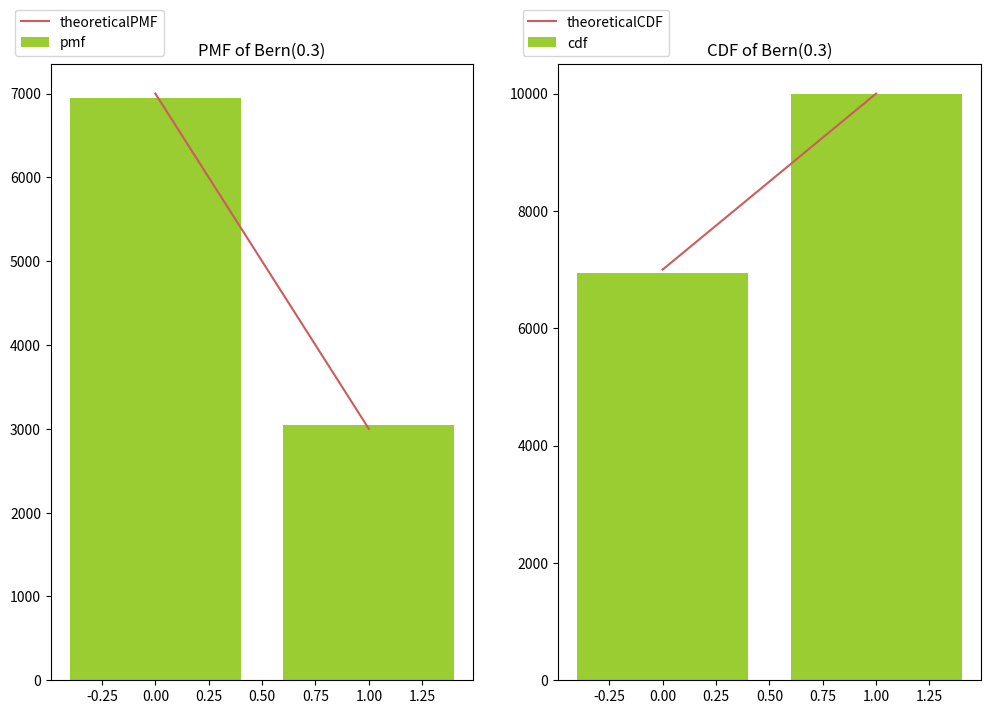
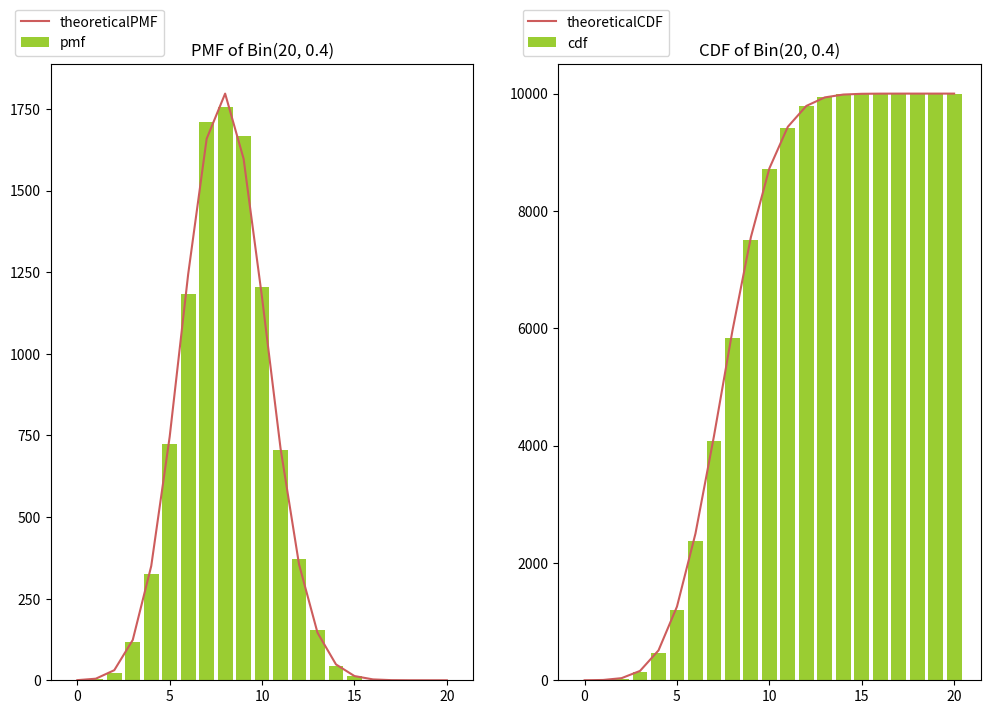
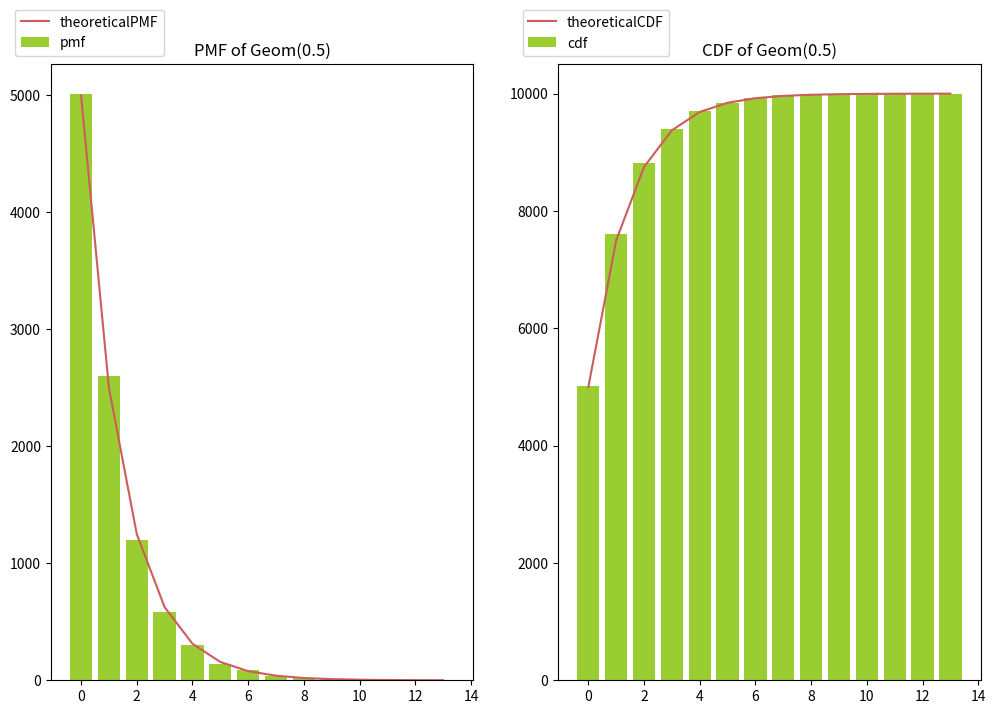
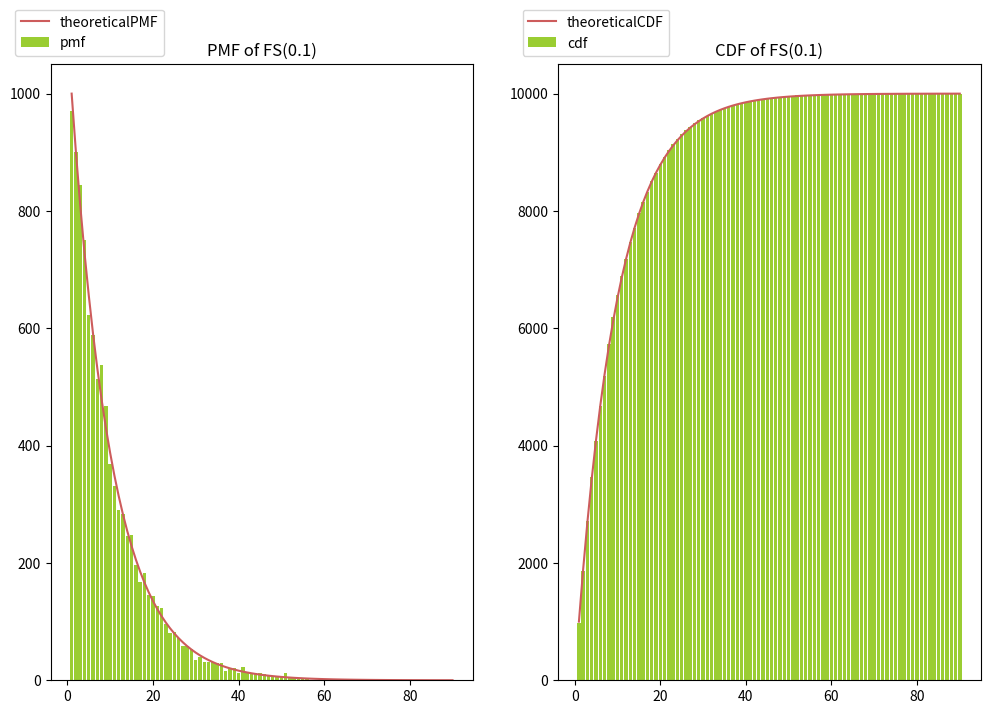
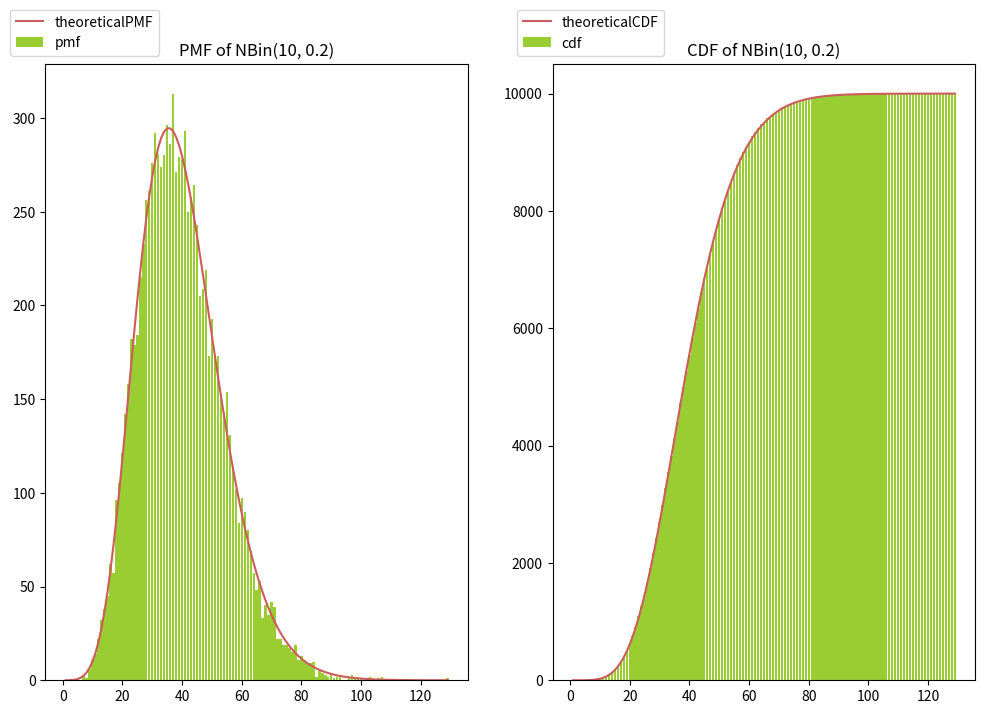
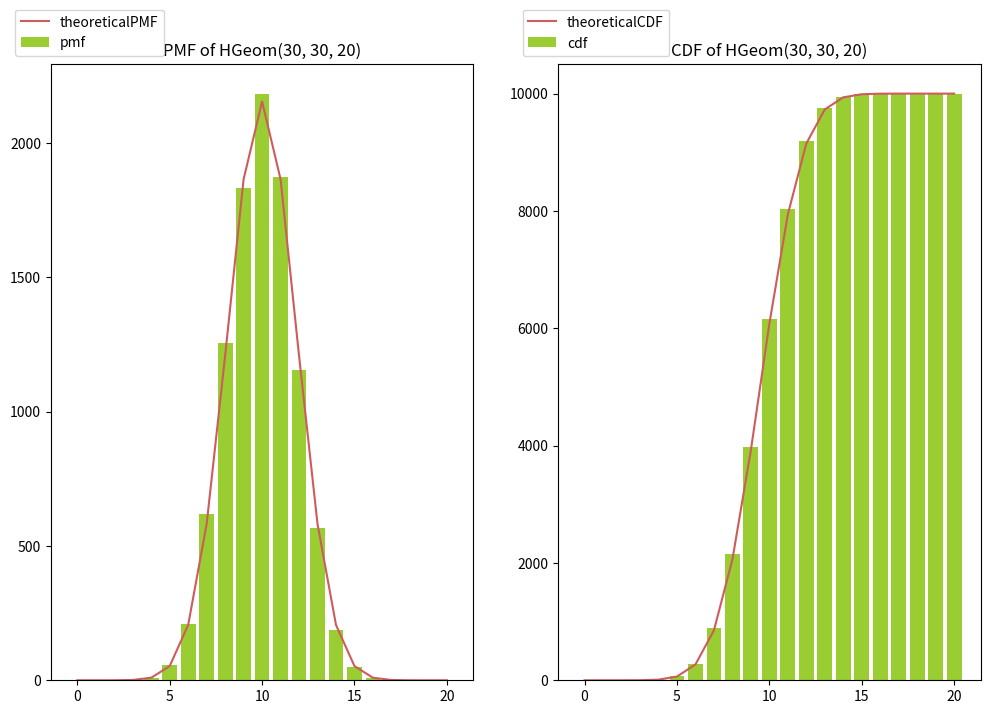
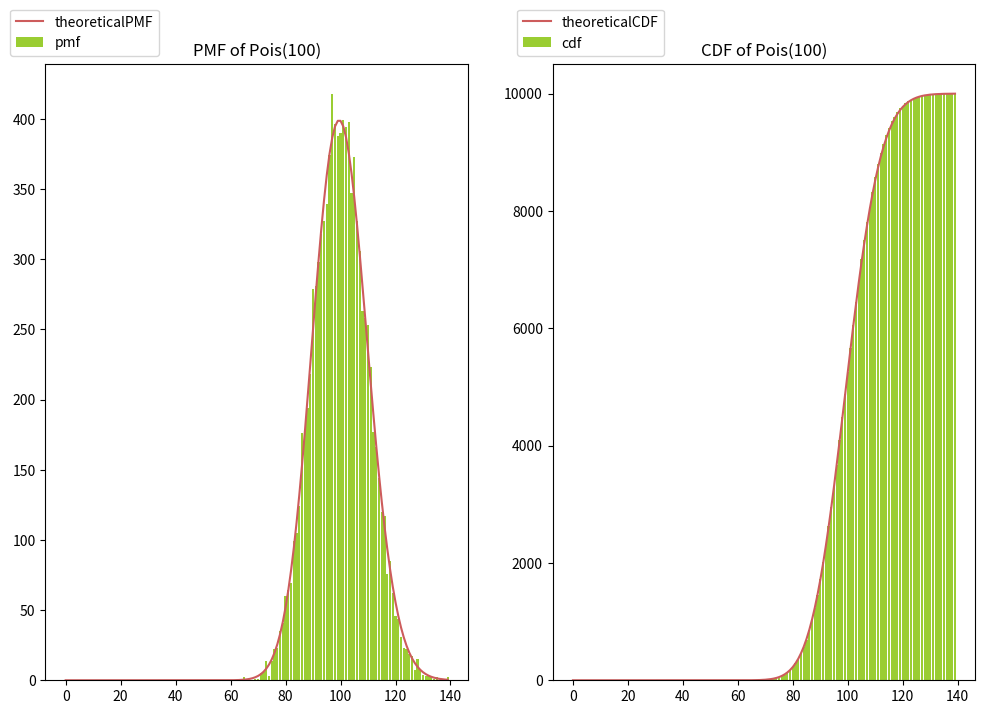
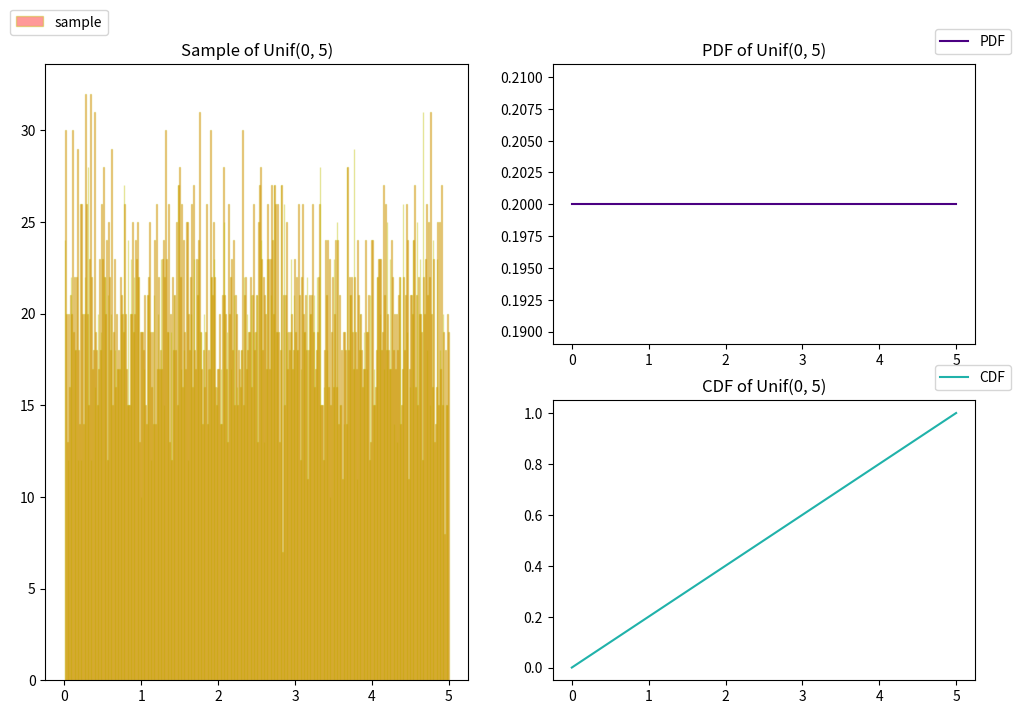
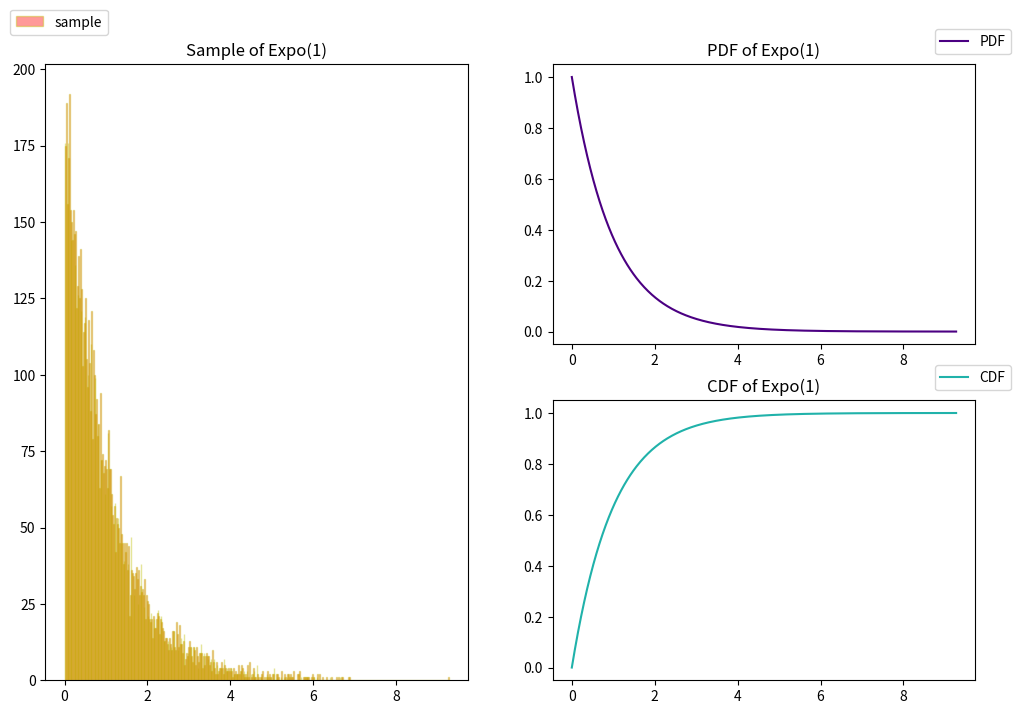
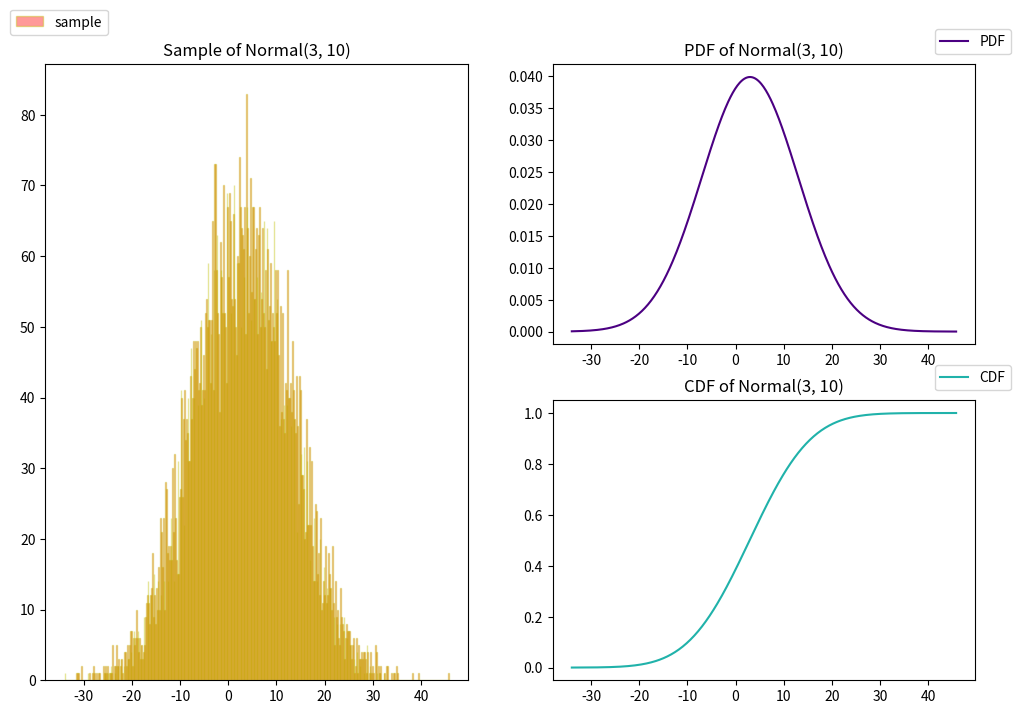
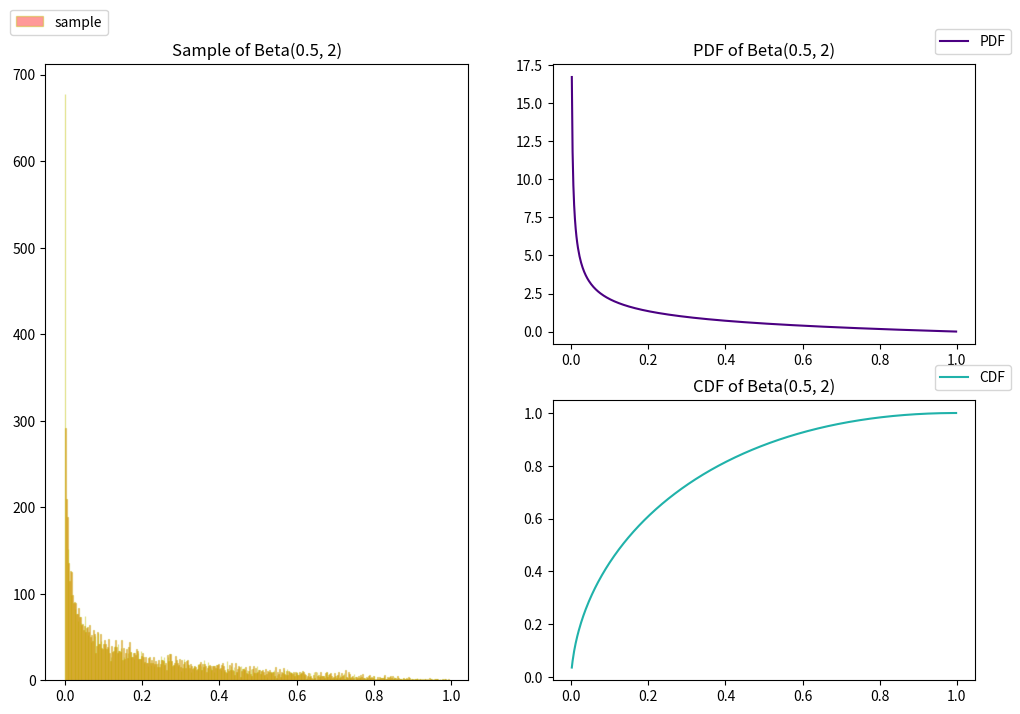
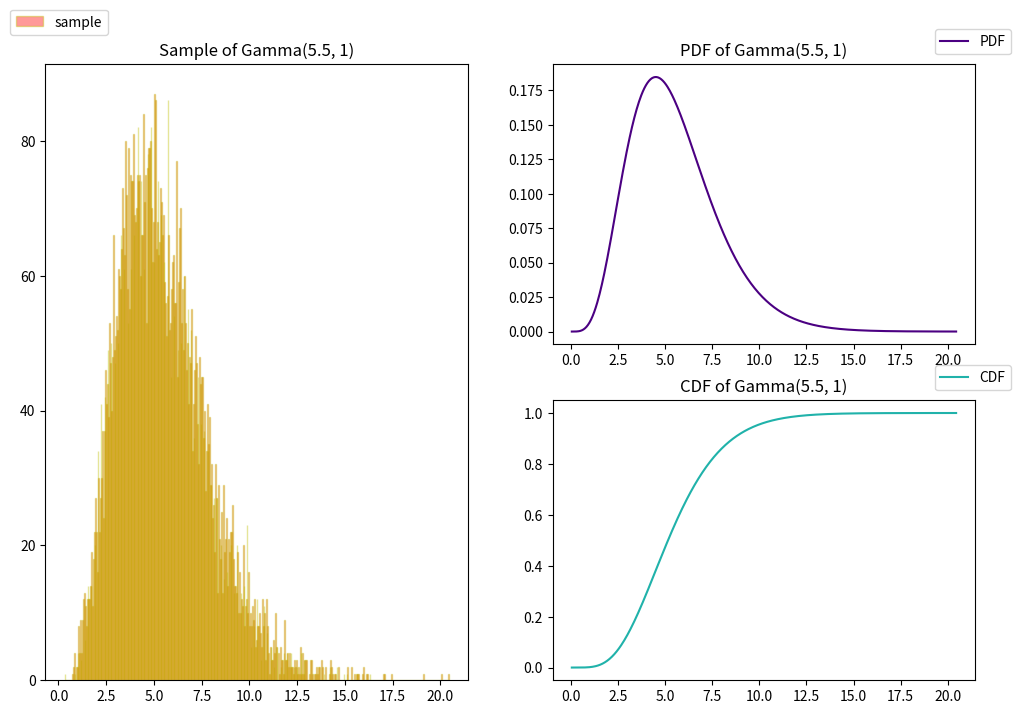

Write Python code to recreate these figures, in order.
"""
Named distribution learned in
Probability and Statistics
"""
import numpy as np
import matplotlib.pyplot as plt
import scipy.special

#! <<<---------- Discrete ---------->>>
class Discrete(object):

    @staticmethod
    def Bern(p) -> bool:
        assert 0 <= p <= 1, 'p should be in [0, 1].'

        return np.random.random_sample() < p

    @staticmethod
    def Bin(n, p) -> int:
        assert 0 <= p <= 1, 'p should be in [0, 1].'
        
        total = 0
        for _ in range(n):
            total += Discrete.Bern(p)

        return total

    @staticmethod
    def Geom(p) -> int:
        assert 0 <= p <= 1, 'p should be in [0, 1].'
        
        total = 0
        while Discrete.Bern(p) is False:
            total += 1

        return total

    @staticmethod
    def FS(p) -> int:
        assert 0 <= p <= 1, 'p should be in [0, 1].'
        
        return Discrete.Geom(p) + 1

    @staticmethod
    def NBin(r, p) -> int:
        assert 0 <= p <= 1, 'p should be in [0, 1].'
        assert isinstance(r, int) and r > 0, 'r should be positive integer.'

        total = 0
        for _ in range(r):
            total += Discrete.Geom(p)

        return total

    @staticmethod
    def HGeom(w, b, n):
        assert w >= 0, 'w should be non negative.'
        assert b >= 0, 'b should be non negative.'
        assert w + b >= n, 'n should be no more than w + b.'

        localW = w
        localB = b
        total = 0

        for _ in range(n):
            if Discrete.Bern(localW / (localW + localB)) == True:
                total += 1
                localW -= 1
            else:
                localB -= 1

        return total

    @staticmethod
    def Pois(L) -> int:
        assert L > 0, 'L should be greater than 0.'

        t = 1
        temp = Continuous.Expo(L)
        total = 0
        while temp < t:
            temp += Continuous.Expo(L)
            total += 1
        
        return total

    @staticmethod
    def draw(index, pmf, cdf, theoreticalPMF, theoreticalCDF, *args):

        outString = args[0] + '('
        for i in range(1, len(args) - 1):
            outString += str(args[i]) + ', '
        outString += str(args[-1]) + ')'

        plt.figure(figsize = (12, 8))
        plt.subplot(1, 2, 1)
        plt.bar(index, pmf, color = 'yellowgreen', label = 'pmf')
        plt.plot(index, theoreticalPMF, color = 'indianred', label = 'theoreticalPMF')
        plt.title('PMF of ' + outString)
        plt.legend(bbox_to_anchor = (-0.1, 1.1), loc = 'upper left')

        plt.subplot(1, 2, 2)
        plt.bar(index, cdf, color = 'yellowgreen', label = 'cdf')
        plt.plot(index, theoreticalCDF, color = 'indianred', label = 'theoreticalCDF')
        plt.title('CDF of ' + outString)
        plt.legend(bbox_to_anchor = (-0.1, 1.1), loc = 'upper left')
        plt.show()

#! <<<---------- Continuous ---------->>>
class Continuous(object):

    @staticmethod
    def Unif(a, b) -> float:
        assert a <= b, 'a should be no greater than b'

        return (b - a) * np.random.random_sample() + a

    @staticmethod
    def Expo(L) -> float:
        assert L > 0, 'L should be greater than 0.'

        return -(np.log(Continuous.Unif(0, 1)) / L)

    @staticmethod
    def Normal(mu, sigma) -> float:
        assert sigma >= 0, 'sigma should be no less than 0'
        
        X = Continuous.Unif(0, 1)
        Y = Continuous.Unif(0, 2 * np.pi)
        Z = np.sqrt(-2 * np.log(X)) * np.sin(Y) * sigma + mu

        return Z

    @staticmethod
    def Beta(a, b) -> float:
        assert a > 0, 'a should be greater than 0'
        assert b > 0, 'b should be greater than 0'

        X1 = Continuous.Gamma(a, 1)
        X2 = Continuous.Gamma(b, 1)
        
        Y = X1 / (X1 + X2)
        return Y

    @staticmethod
    def Gamma(a, L) -> float:
        assert a > 0, 'a should be greater than 0'
        assert L > 0, 'L should be greater than 0'

        # i.i.d Expo(L) is restrictive 
        # since "a" may not be an integer
        
        integer = int(a)
        total = 0
        for _ in range(integer):
            total += Continuous.Expo(L)
        a -= integer
        if a == 0:
            return total
        y = 0

        b = 1 + a / np.e
        while True:
            U = Continuous.Unif(0, 1)
            P = Continuous.Unif(0, b)
            
            if P > 1:
                y = -np.log((b - P) / a)
                if U < np.power(y, a - 1):
                    return y * L + total
            else:
                y = np.power(P, 1 / a)
                if U < np.exp(-y):
                    return y * L + total

    @staticmethod
    def draw(index, binNumber, generated_data, theoreticalPDF, theoreticalCDF, *args):

        outString = args[0] + '('
        for i in range(1, len(args) - 1):
            outString += str(args[i]) + ', '
        outString += str(args[-1]) + ')'

        plt.figure(figsize = (12, 8))
        plt.subplot(2, 2, (1, 3))
        plt.hist(generated_data, bins = binNumber, color = 'r', alpha = 0.4, edgecolor = 'y', label = 'sample')
        plt.title('Sample of ' + outString)
        plt.legend(bbox_to_anchor = (-0.1, 1.1), loc = 'upper left')

        plt.subplot(2, 2, 2)
        plt.plot(index, theoreticalPDF, color = 'indigo', label = 'PDF')
        plt.title('PDF of ' + outString)
        plt.legend(bbox_to_anchor = (1.1, 1.15), loc = 'upper right')

        plt.subplot(2, 2, 4)
        plt.plot(index, theoreticalCDF, color = 'lightseagreen', label = 'CDF')
        plt.title('CDF of ' + outString)
        plt.legend(bbox_to_anchor = (1.1, 1.15), loc = 'upper right')
        plt.show()


if __name__ == "__main__":

    time = 10000
    binNumber = 500

    #! <<<---------- Bern ---------->>>
    p = 0.3
    generated_data = np.asarray([Discrete.Bern(p) for _ in range(time)])

    index = np.arange(0, 2, dtype = float)
    pmf = np.asarray([np.sum(generated_data == False), np.sum(generated_data == True)])
    cdf = np.cumsum(pmf)
    theoreticalPMF = np.asarray([(1 - p) * time, p * time])
    theoreticalCDF = np.cumsum(theoreticalPMF)

    Discrete.draw(index, pmf, cdf, theoreticalPMF, theoreticalCDF, 'Bern', p)

    #! <<<---------- Bin ---------->>>
    p = 0.4
    n = 20
    generated_data = np.asarray([Discrete.Bin(n, p) for _ in range(time)])
    index = np.arange(0, n + 1, dtype = float)

    pmf = np.asarray([np.sum(generated_data == index[i]) for i in range(n + 1)])
    cdf = np.cumsum(pmf)
    theoreticalPMF = scipy.special.comb(n, index) * p ** index * (1 - p) ** (n - index) * time
    theoreticalCDF = np.cumsum(theoreticalPMF)
    
    Discrete.draw(index, pmf, cdf, theoreticalPMF, theoreticalCDF, 'Bin', n, p)

    #! <<<---------- Geom ---------->>>
    p = 0.5
    generated_data = np.asarray([Discrete.Geom(p) for _ in range(time)])
    n = np.max(generated_data)
    index = np.arange(0, n + 1, dtype = float)

    pmf = np.asarray([np.sum(generated_data == index[i]) for i in range(n + 1)])
    cdf = np.cumsum(pmf)
    theoreticalPMF = (1 - p) ** index * p * time
    theoreticalCDF = np.cumsum(theoreticalPMF)
    
    Discrete.draw(index, pmf, cdf, theoreticalPMF, theoreticalCDF, 'Geom', p)

    #! <<<---------- FS ---------->>>
    p = 0.1
    generated_data = np.asarray([Discrete.FS(p) for _ in range(time)])
    n = np.max(generated_data)
    index = np.arange(1, n + 1, dtype = float)

    pmf = np.asarray([np.sum(generated_data == index[i - 1]) for i in range(1, n + 1)])
    cdf = np.cumsum(pmf)
    theoreticalPMF = (1 - p) ** (index - 1) * p * time
    theoreticalCDF = np.cumsum(theoreticalPMF)
    
    Discrete.draw(index, pmf, cdf, theoreticalPMF, theoreticalCDF, 'FS', p)

    #! <<<---------- NBin ---------->>>
    p = 0.2
    r = 10
    generated_data = np.asarray([Discrete.NBin(r, p) for _ in range(time)])
    n = np.max(generated_data)
    index = np.arange(1, n + 1, dtype = float)

    pmf = np.asarray([np.sum(generated_data == index[i - 1]) for i in range(1, n + 1)])
    cdf = np.cumsum(pmf)
    theoreticalPMF = scipy.special.comb(index + r - 1, r - 1) * (1 - p) ** index * p ** r * time
    theoreticalCDF = np.cumsum(theoreticalPMF)
    
    Discrete.draw(index, pmf, cdf, theoreticalPMF, theoreticalCDF, 'NBin', r, p)

    #! <<<---------- HGeom ---------->>>
    w = 30
    b = 30
    n = 20
    generated_data = np.asarray([Discrete.HGeom(w, b, n) for _ in range(time)])
    index = np.arange(0, n + 1, dtype = float)

    pmf = np.asarray([np.sum(generated_data == index[i]) for i in range(n + 1)])
    cdf = np.cumsum(pmf)
    theoreticalPMF = scipy.special.comb(w, index) * scipy.special.comb(b, n - index) / scipy.special.comb(w + b, n) * time
    theoreticalCDF = np.cumsum(theoreticalPMF)
    
    Discrete.draw(index, pmf, cdf, theoreticalPMF, theoreticalCDF, 'HGeom', w, b, n)

    #! <<<---------- Pois ---------->>>
    L = 100
    generated_data = np.asarray([Discrete.Pois(L) for _ in range(time)])
    n = np.max(generated_data)
    index = np.arange(0, n + 1, dtype = float)

    pmf = np.asarray([np.sum(generated_data == index[i]) for i in range(n + 1)])
    cdf = np.cumsum(pmf)
    theoreticalPMF = np.exp(-L) * L ** index / scipy.special.factorial(index) * time
    theoreticalCDF = np.cumsum(theoreticalPMF)
    
    Discrete.draw(index, pmf, cdf, theoreticalPMF, theoreticalCDF, 'Pois', L)

    #! <<<---------- Unif ---------->>>
    a = 0
    b = 5
    generated_data = np.asarray([Continuous.Unif(a, b) for _ in range(time)])
    n = np.max(generated_data)
    index = np.linspace(a, b, binNumber)

    generated_data = np.sort(generated_data)
    theoreticalPDF = np.ones((binNumber, )) * (1 / (b - a))
    theoreticalCDF = (index - a) / (b - a)

    Continuous.draw(index, binNumber, generated_data, theoreticalPDF, theoreticalCDF, 'Unif', a, b)

    #! <<<---------- Expo ---------->>>
    L = 1
    generated_data = np.asarray([Continuous.Expo(L) for _ in range(time)])
    n = np.max(generated_data)
    index = np.linspace(0, n, binNumber)

    pdf = np.sort(generated_data)
    cdf = np.cumsum(pdf)
    theoreticalPDF = L * np.exp(- L * index)
    theoreticalCDF = 1 - np.exp(- L * index)

    Continuous.draw(index, binNumber, generated_data, theoreticalPDF, theoreticalCDF, 'Expo', L)

    #! <<<---------- Normal ---------->>>
    mu = 3
    sigma = 10
    generated_data = np.asarray([Continuous.Normal(mu, sigma) for _ in range(time)])
    m = np.min(generated_data)
    n = np.max(generated_data)
    index = np.linspace(m, n, binNumber)

    pdf = np.sort(generated_data)
    cdf = np.cumsum(pdf)
    theoreticalPDF = (1 / np.sqrt(2 * np.pi * sigma ** 2)) * np.exp(-(index - mu) ** 2 / (2 * sigma ** 2))
    temp = np.cumsum(theoreticalPDF)
    theoreticalCDF = temp / temp[-1]

    Continuous.draw(index, binNumber, generated_data, theoreticalPDF, theoreticalCDF, 'Normal', mu, sigma)

    #! <<<---------- Beta ---------->>>
    a = 0.5
    b = 2
    generated_data = np.asarray([Continuous.Beta(a, b) for _ in range(time)])
    index = np.linspace(0, 1, binNumber)[1:-1]

    pdf = np.sort(generated_data)
    cdf = np.cumsum(pdf)
    theoreticalPDF = index ** (a - 1) * (1 - index) ** (b - 1) / scipy.special.beta(a, b)
    temp = np.cumsum(theoreticalPDF)
    theoreticalCDF = temp / temp[-1]

    Continuous.draw(index, binNumber, generated_data, theoreticalPDF, theoreticalCDF, 'Beta', a, b)

    #! <<<---------- Gamma ---------->>>
    a = 5.5
    L = 1
    generated_data = np.asarray([Continuous.Gamma(a, L) for _ in range(time)])
    n = np.max(generated_data)
    index = np.linspace(0, n, binNumber)[1:]

    pdf = np.sort(generated_data)
    cdf = np.cumsum(pdf)
    theoreticalPDF = (L * index) ** a * np.exp(-L * index) / index / scipy.special.gamma(a)
    temp = np.cumsum(theoreticalPDF)
    theoreticalCDF = temp / temp[-1]

    Continuous.draw(index, binNumber, generated_data, theoreticalPDF, theoreticalCDF, 'Gamma', a, L)
    